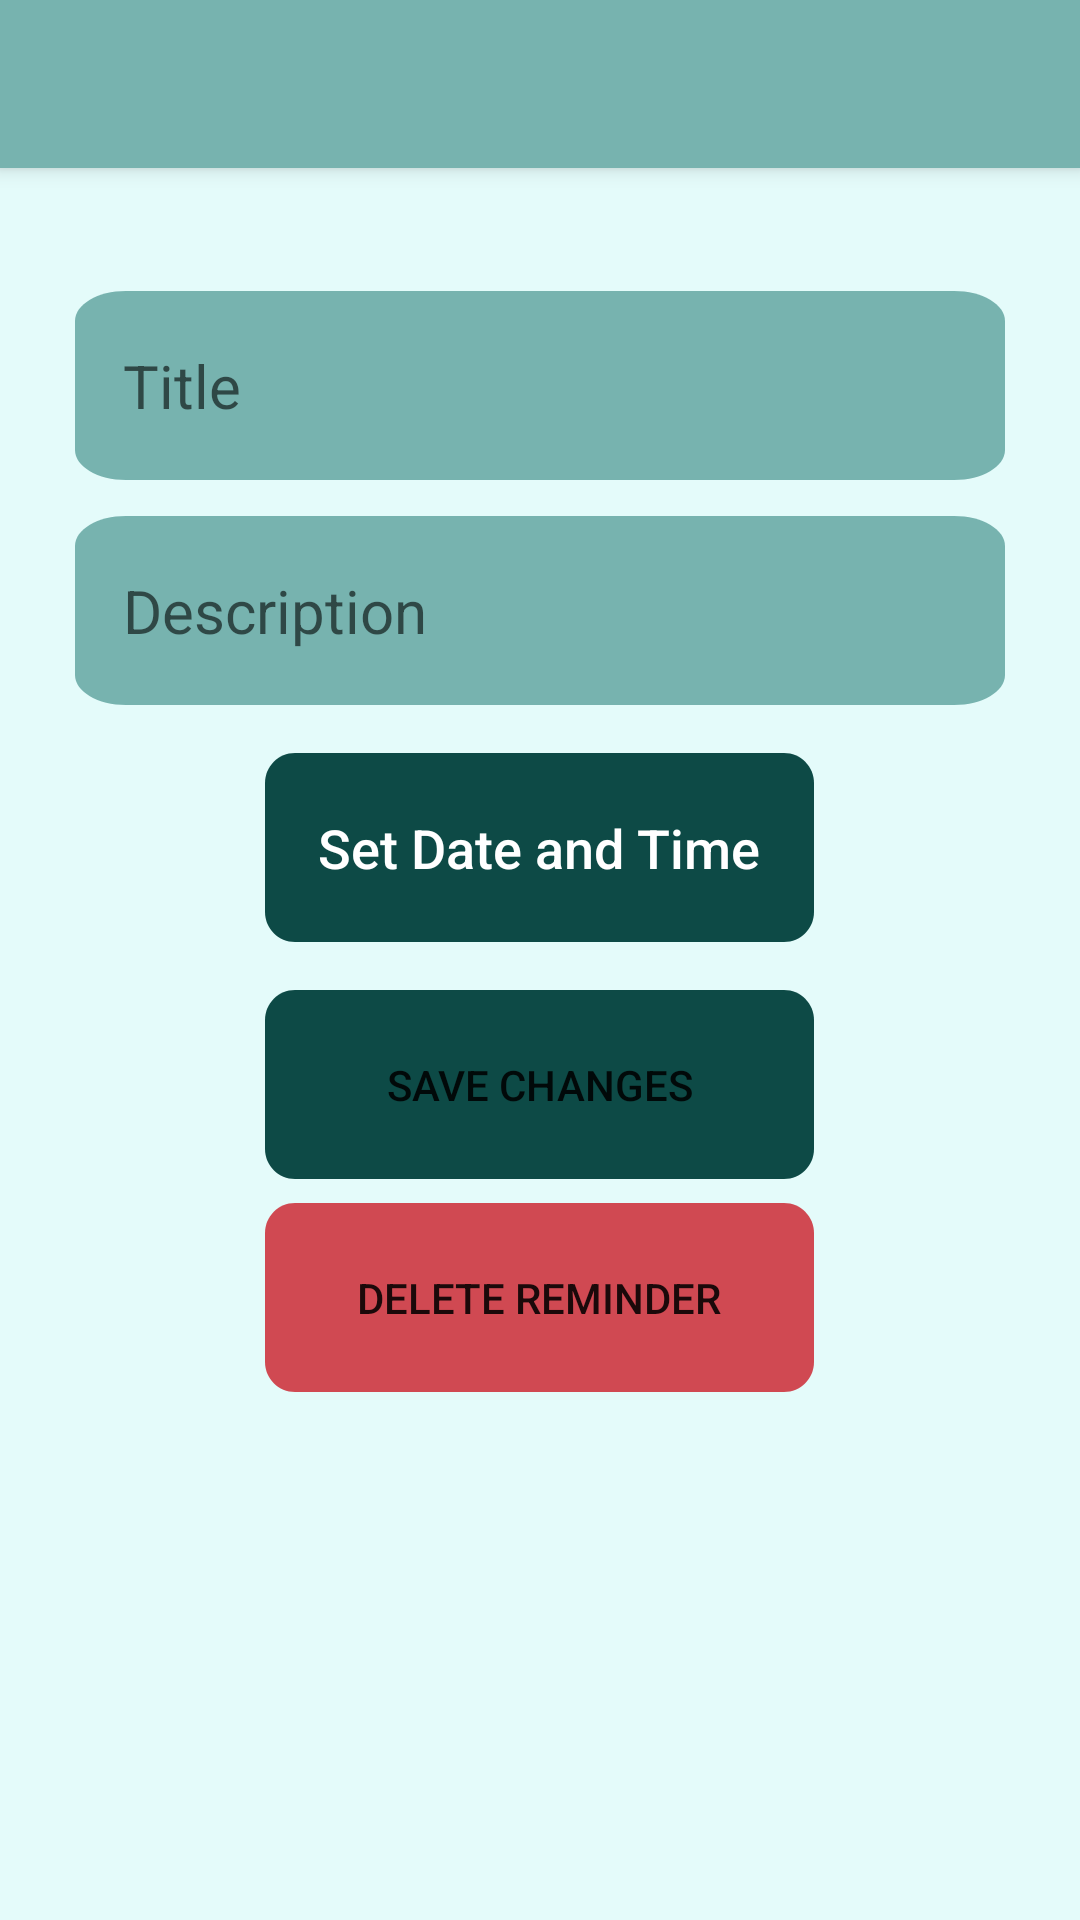

This screen was rendered from an Android layout file. Write that file and the resources it references.
<!-- AndroidManifest.xml: application theme Theme.0miniproj -->
<!-- res/layout/activity_edit_reminder.xml -->
<?xml version="1.0" encoding="utf-8"?>
<LinearLayout xmlns:android="http://schemas.android.com/apk/res/android"
    xmlns:app="http://schemas.android.com/apk/res-auto"
    android:layout_width="match_parent"
    android:layout_height="match_parent"
    android:background="#e4fbfa"
    android:orientation="vertical">

    <androidx.appcompat.widget.Toolbar
        android:id="@+id/toolbar"
        android:layout_width="match_parent"
        android:layout_height="?attr/actionBarSize"
        android:background="@color/cyan"
        android:elevation="4dp"
        app:popupTheme="@style/ThemeOverlay.AppCompat.Light" />

    <!-- res/layout/activity_main.xml -->
    <LinearLayout xmlns:android="http://schemas.android.com/apk/res/android"
        xmlns:app="http://schemas.android.com/apk/res-auto"
        android:layout_width="match_parent"
        android:layout_height="match_parent"
        android:background="#e4fbfa"
        android:orientation="vertical"
        android:padding="25dp">
    <EditText
        android:id="@+id/editTextTitle"
        android:layout_width="match_parent"
        android:layout_height="wrap_content"
        android:layout_marginTop="16dp"
        android:background="@drawable/button_dark"
        android:hint="Title"
        android:inputType="text"
        android:paddingStart="16dp"
        android:paddingTop="12dp"
        android:paddingEnd="16dp"
        android:paddingBottom="12dp"
        android:textSize="20sp" />

    <EditText
        android:id="@+id/editTextEditDescription"
        android:layout_width="match_parent"
        android:layout_height="wrap_content"
        android:layout_marginTop="12dp"
        android:background="@drawable/button_dark"
        android:hint="Description"
        android:inputType="text"
        android:paddingStart="16dp"
        android:paddingTop="12dp"
        android:paddingEnd="16dp"
        android:paddingBottom="12dp"
        android:textSize="20sp" />

    <Button
        android:id="@+id/buttonSetEditDateTime"
        android:layout_width="wrap_content"
        android:layout_height="wrap_content"
        android:layout_gravity="center_horizontal"
        android:layout_marginTop="16dp"
        android:background="@drawable/button_accent"
        android:backgroundTint="@null"
        android:drawableTint="@null"
        android:drawableTintMode="@null"
        android:text="Set Date and Time"
        android:textAllCaps="false"
        android:textColor="@android:color/white"
        android:textSize="18sp"
        app:backgroundTint="@null" />

    <Button
        android:id="@+id/buttonSaveEditReminder"
        android:layout_width="wrap_content"
        android:layout_height="wrap_content"
        android:layout_gravity="center_horizontal"
        android:layout_marginTop="16dp"
        android:background="@drawable/button_accent"
        android:backgroundTint="@null"
        android:text="Save Changes"
        app:backgroundTint="@null"
        app:iconTint="@null" />

    <Button
        android:id="@+id/buttonDeleteReminder"
        android:layout_width="wrap_content"
        android:layout_height="wrap_content"
        android:layout_gravity="center_horizontal"
        android:layout_marginTop="8dp"
        android:background="@drawable/delete"
        android:text="Delete Reminder"
        app:backgroundTint="@null"
        app:iconTint="@null" />
    </LinearLayout>

</LinearLayout>
<!-- resources referenced by this layout -->
<resources>
  <color name="cyan">#77B3AF</color>
  <!-- drawable button_accent (drawable) -->
  <?xml version="1.0" encoding="utf-8"?>
  <vector
      xmlns:android="http://schemas.android.com/apk/res/android"
      xmlns:aapt="http://schemas.android.com/aapt"
      android:width="183dp"
      android:height="63dp"
      android:viewportWidth="183"
      android:viewportHeight="63" >
  
      <group>
          <clip-path
              android:pathData="M10 0H173C178.523 0 183 4.47715 183 10V53C183 58.5228 178.523 63 173 63H10C4.47715 63 0 58.5228 0 53V10C0 4.47715 4.47715 0 10 0Z" />
          <path
              android:pathData="M0 0V63H183V0"
              android:fillColor="#0D4A46" />
      </group>
  </vector>
  <!-- drawable button_dark (drawable) -->
  <?xml version="1.0" encoding="utf-8"?>
  <vector
      xmlns:android="http://schemas.android.com/apk/res/android"
      xmlns:aapt="http://schemas.android.com/aapt"
      android:width="183dp"
      android:height="63dp"
      android:viewportWidth="183"
      android:viewportHeight="63" >
  
      <group>
          <clip-path
              android:pathData="M10 0H173C178.523 0 183 4.47715 183 10V53C183 58.5228 178.523 63 173 63H10C4.47715 63 0 58.5228 0 53V10C0 4.47715 4.47715 0 10 0Z" />
          <path
              android:pathData="M0 0V63H183V0"
              android:fillColor="#77B3AF" />
      </group>
  </vector>
  <!-- drawable delete (drawable) -->
  <?xml version="1.0" encoding="utf-8"?>
  <vector
      xmlns:android="http://schemas.android.com/apk/res/android"
      xmlns:aapt="http://schemas.android.com/aapt"
      android:width="183dp"
      android:height="63dp"
      android:viewportWidth="183"
      android:viewportHeight="63" >
  
      <group>
          <clip-path
              android:pathData="M10 0H173C178.523 0 183 4.47715 183 10V53C183 58.5228 178.523 63 173 63H10C4.47715 63 0 58.5228 0 53V10C0 4.47715 4.47715 0 10 0Z" />
          <path
              android:pathData="M0 0V63H183V0"
              android:fillColor="#d04952" />
      </group>
  </vector>
  <style name="Theme.0miniproj" parent="Theme.MaterialComponents.Light.NoActionBar">
          
          
          
          
          <item name="colorPrimary">@color/cyan</item>
          <item name="colorPrimaryVariant">@color/cyan</item>
          <item name="colorOnPrimary">@color/white</item>
          
          <item name="colorSecondary">@color/teal_200</item>
          <item name="colorSecondaryVariant">@color/teal_700</item>
          <item name="colorOnSecondary">@color/black</item>
          
          <item name="android:statusBarColor">?attr/colorPrimaryVariant</item>
          
      </style>
  <color name="white">#FFFFFFFF</color>
  <color name="teal_200">#FF03DAC5</color>
  <color name="teal_700">#FF018786</color>
  <color name="black">#FF000000</color>
</resources>
